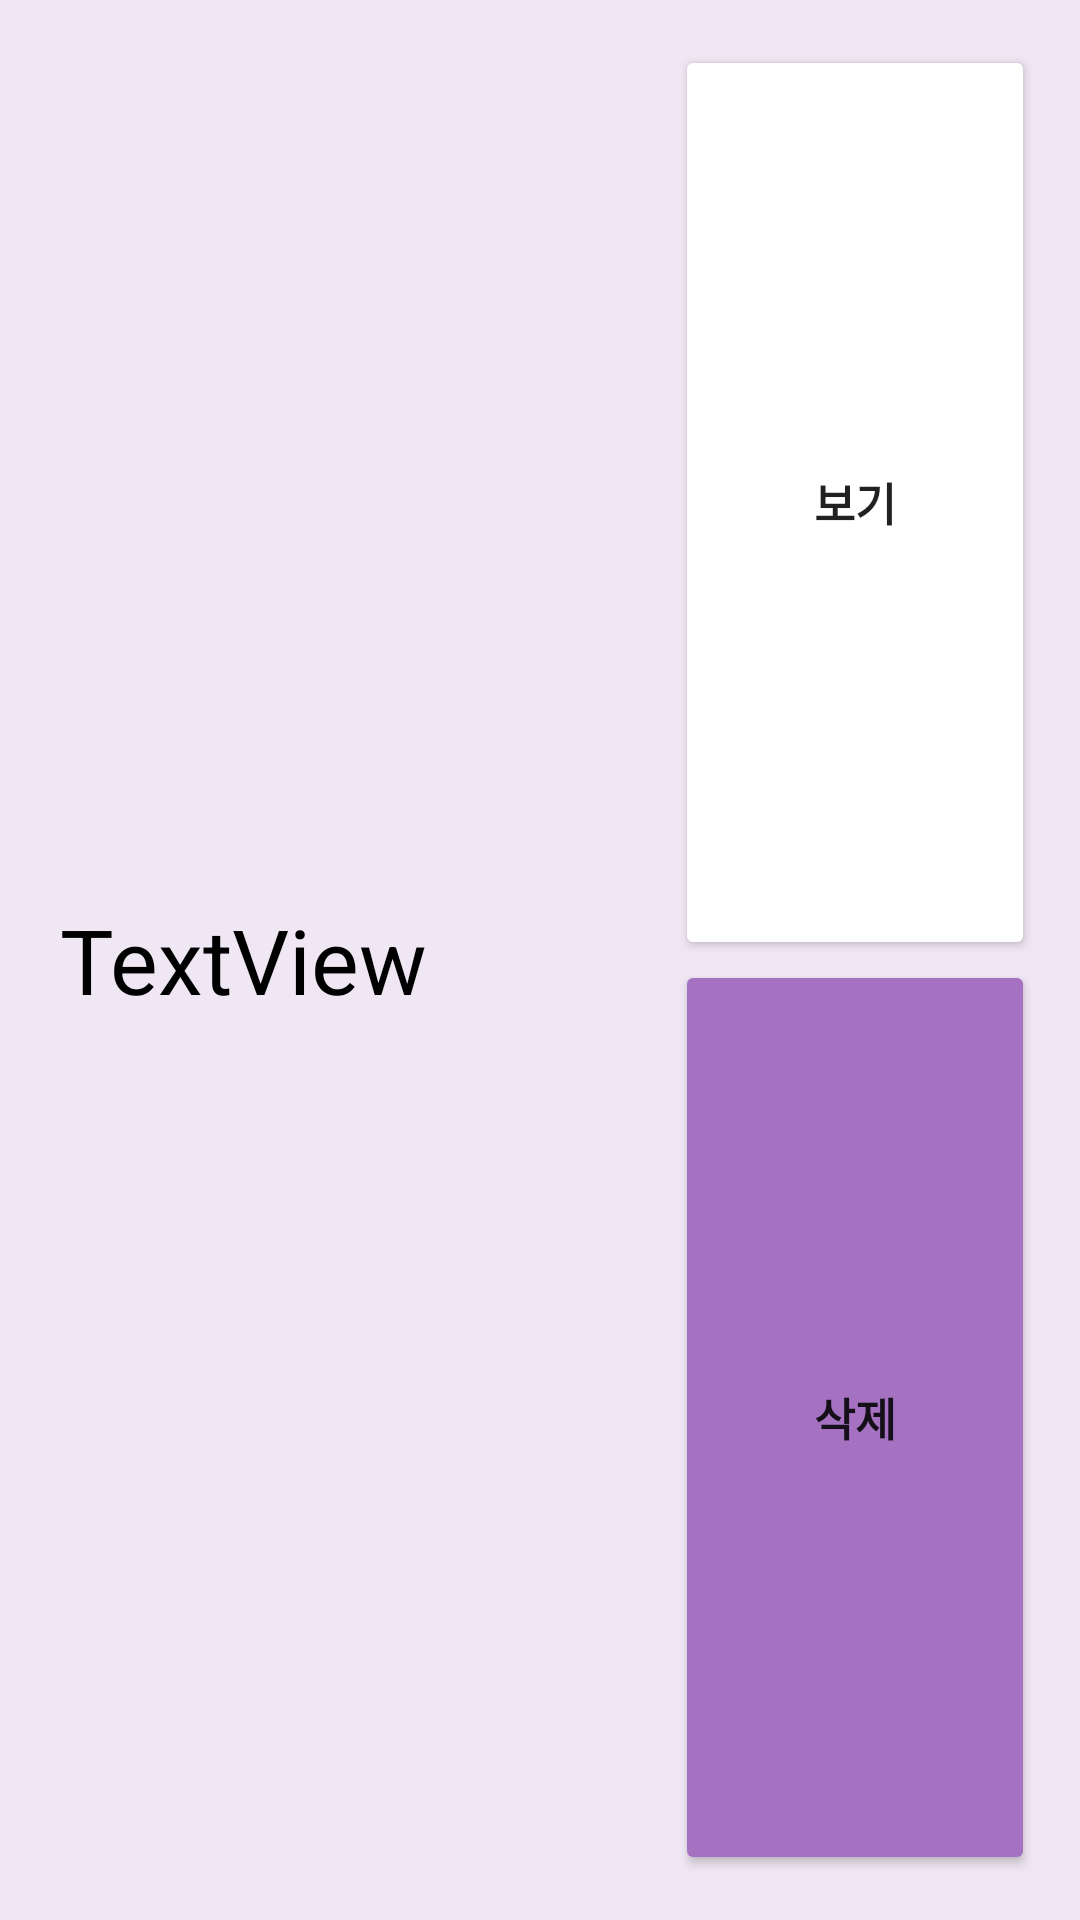

Layout XML and referenced resources for this Android screen:
<!-- AndroidManifest.xml: application theme Theme.AppCompat.DayNight.NoActionBar -->
<!-- res/layout/activity_memoitem.xml -->
<?xml version="1.0" encoding="utf-8"?>
<androidx.constraintlayout.widget.ConstraintLayout xmlns:android="http://schemas.android.com/apk/res/android"
    xmlns:app="http://schemas.android.com/apk/res-auto"
    xmlns:tools="http://schemas.android.com/tools"
    android:layout_width="match_parent"
    android:layout_height="wrap_content"
    android:background="#EFE7F3"
    android:orientation="horizontal">

    <LinearLayout
        android:id="@+id/linearLayout8"
        android:layout_width="0dp"
        android:layout_height="match_parent"
        android:layout_weight="3"
        android:background="#00FFFFFF"
        android:orientation="vertical"
        app:layout_constraintBottom_toBottomOf="parent"
        app:layout_constraintStart_toStartOf="parent"
        app:layout_constraintTop_toTopOf="parent">

        <LinearLayout
            android:layout_width="match_parent"
            android:layout_height="match_parent"
            android:background="#00FFFFFF"
            android:orientation="horizontal">

            <LinearLayout
                android:layout_width="0dp"
                android:layout_height="match_parent"
                android:layout_weight="3"
                android:orientation="vertical">

                <TextView
                    android:id="@+id/date_contain"
                    android:layout_width="match_parent"
                    android:layout_height="0dp"
                    android:layout_weight="0"
                    android:background="#FFCECE"
                    android:gravity="center_vertical"
                    android:paddingLeft="10dp"
                    android:paddingRight="10dp"
                    android:text="TextView"
                    android:textColor="#000000"
                    android:textSize="20sp" />

                <TextView
                    android:id="@+id/title_contain"
                    android:layout_width="match_parent"
                    android:layout_height="0dp"
                    android:layout_weight="2"
                    android:background="#00FFFFFF"
                    android:gravity="center_vertical"
                    android:paddingLeft="20dp"
                    android:paddingRight="10dp"
                    android:text="TextView"
                    android:textColor="#000000"
                    android:textSize="30sp" />
            </LinearLayout>

        </LinearLayout>

    </LinearLayout>

    <LinearLayout
        android:layout_width="130dp"
        android:layout_height="match_parent"
        android:layout_weight="1"
        android:orientation="vertical"
        android:padding="5dp"
        android:layout_marginTop="10dp"
        android:layout_marginBottom="10dp"
        android:layout_marginRight="10dp"
        app:layout_constraintBottom_toBottomOf="parent"
        app:layout_constraintEnd_toEndOf="parent"
        app:layout_constraintTop_toTopOf="parent">

        <Button
            android:id="@+id/view_btn"
            android:layout_width="120dp"
            android:layout_height="0dp"
            android:layout_weight="1"
            android:text="보기"
            android:textSize="15dp"
            android:textStyle="bold"
            app:backgroundTint="#ffffff"/>

        <Button
            android:id="@+id/delete_btn"
            android:layout_width="120dp"
            android:layout_height="0dp"
            android:layout_weight="1"
            android:text="삭제"
            android:textSize="15dp"
            android:textStyle="bold"
            app:backgroundTint="#A472C1" />
    </LinearLayout>
</androidx.constraintlayout.widget.ConstraintLayout>
<!-- resources referenced by this layout -->
<resources>
  <style name="Theme.AppCompat.DayNight.NoActionBar" parent="Theme.AppCompat.DayNight.DarkActionBar">
          
          <item name="colorPrimary">@color/purple_200</item>
          <item name="colorPrimaryVariant">@color/purple_700</item>
          <item name="colorOnPrimary">@color/black</item>
          
          <item name="colorSecondary">@color/teal_200</item>
          <item name="colorSecondaryVariant">@color/teal_200</item>
          <item name="colorOnSecondary">@color/black</item>
          
          <item name="android:statusBarColor" tools:targetApi="l">?attr/colorPrimaryVariant</item>
          
          <item name="android:windowBackground">@color/background</item>
      </style>
  <color name="purple_200">#FFBB86FC</color>
  <color name="purple_700">#FF3700B3</color>
  <color name="black">#FF000000</color>
  <color name="teal_200">#FF03DAC5</color>
  <color name="background">#FFF8FC</color>
</resources>
